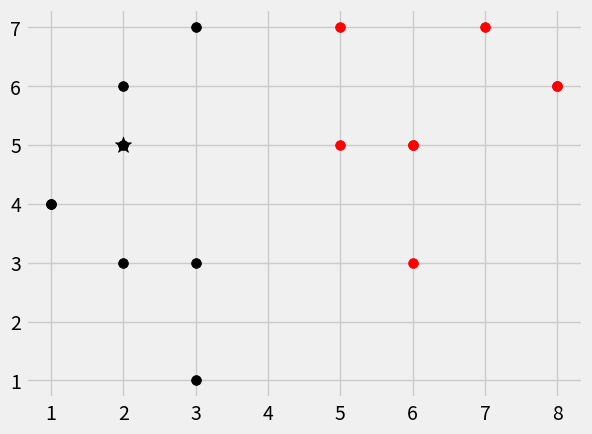

Source code (Python):

'''
[redacted]
[redacted]
KNN Algorithm
'''
import numpy as np
from math import sqrt
import matplotlib.pyplot as plt
import warnings
from collections import Counter
from matplotlib import style
style.use('fivethirtyeight')

#traininng data
dataset = {'k': [[1,4],[2,3],[3,1],[2,6],[1,4],[3,7],[3,3],[2,5]], 'r':[[6,5],[7,7],[8,6],[6,5],[6,3],[5,7],[8,6],[5,5]]}

#new data instance
new_data = [2,5]



def knn(data,predict, k=3):
    if len(data) >= k:
        warnings.warn('k is less than total voting group')
    distances = [] 
    
    #getting euclidian distance between data items
    for group in data:
        for features in data[group]:
            euclidian_distance = np.linalg.norm(np.array(features) - np.array(predict))
            distances.append([euclidian_distance, group])
            
    #cumulative votes to determine class    
    votes = [i[1] for i in sorted(distances)[:k]]
    print(Counter(votes).most_common(1))
    vote_result = Counter(votes).most_common(1)[0][0]
        
    return vote_result

result = knn(dataset, new_data, k=3)

print(result)

#plot of new sorted data
[[plt.scatter(ii[0],ii[1], s=50, color=i) for ii in dataset[i]] for i in dataset]
plt.scatter(new_data[0], new_data[1], marker ='*', s=150, color = result)
plt.show()

